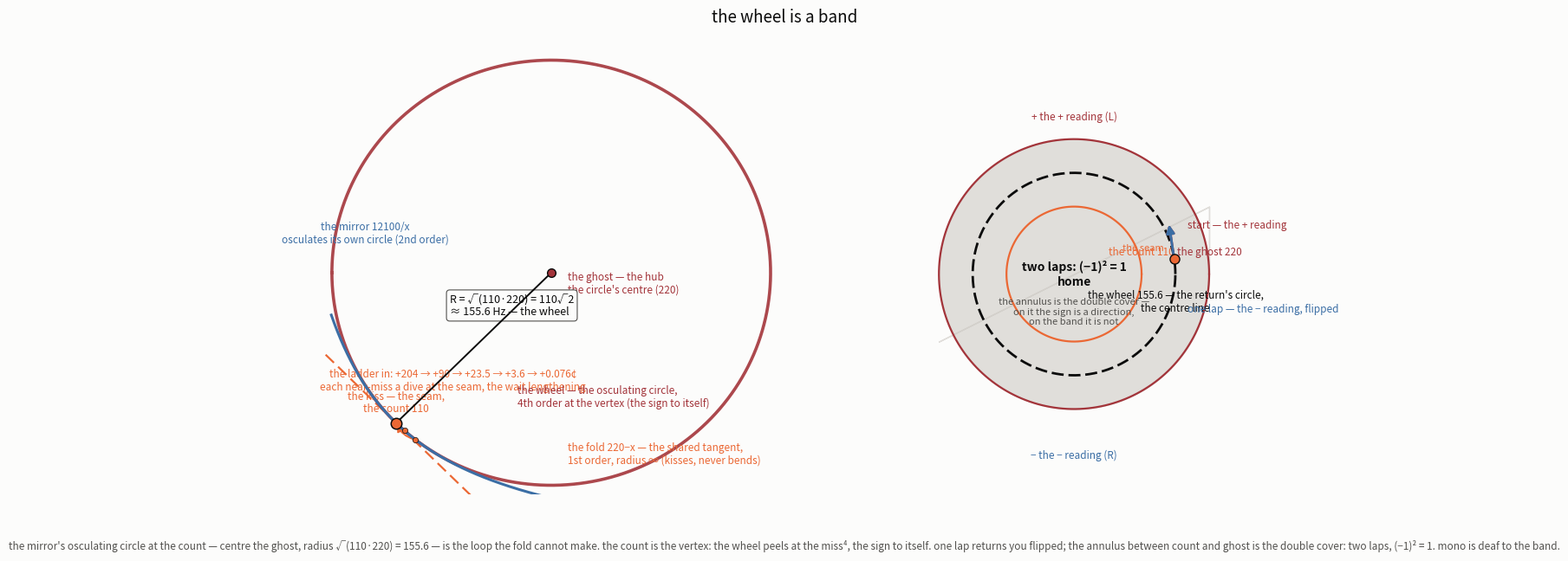

The script that saved this image: (Note: this script raises an exception after producing the figure.)
#!/usr/bin/env python3
"""the wheel is a band — cover figure for the sound piece.

left: the wheel at the kiss. the mirror 12100/x osculates a circle at the count
(110,110) — centre (220,220), the ghost, radius √(110·220) = 110√2 = 155.56 —
and the count is the vertex, so the contact is 4th order: the wheel peels at
the miss⁴, the sign to itself. the fold 220−x shares only the tangent (1st),
radius ∞. the ladder of near-misses walks the mirror into the kiss.

right: the band. the wheel's rim is the centre line of the annulus between the
count (110) and the ghost (220) — the double cover. one lap returns you flipped
(the + reading becomes the − reading); two laps are home, (−1)² = 1. mono hears
the count; the band's side is stereo's alone.
"""
import numpy as np
import matplotlib
matplotlib.use("Agg")
import matplotlib.pyplot as plt
from matplotlib.patches import FancyArrowPatch, Circle, Wedge

SURF = "#fcfcfb"; INK = "#0b0b0b"; SEC = "#52514e"
SEAM = "#eb6834"; SIGN = "#a3343a"; MIRR = "#3b6ea5"; ZED = "#c9c6c0"
K = 110.0 * 110.0
CX, CY, R = 220.0, 220.0, 110.0 * np.sqrt(2.0)

def inv(x):
    return K / x

def fold(x):
    return 220.0 - x

# the ladder in cents from the count, walking the mirror into the kiss
cents = [204.0, 90.0, 23.5, 3.6, 0.076]
ladder_x = [110.0 * 2.0 ** (c / 1200.0) for c in cents]
ladder_y = [inv(x) for x in ladder_x]

fig, (axL, axR) = plt.subplots(
    1, 2, figsize=(14.2, 6.6), dpi=200,
    gridspec_kw={"width_ratios": [1.12, 1.0], "wspace": 0.22})
for ax in (axL, axR):
    ax.set_facecolor(SURF)
fig.patch.set_facecolor(SURF)

# ============================= left: the wheel at the kiss ================
xL = np.linspace(64.0, 380.0, 4000)
th = np.linspace(-np.pi, np.pi, 4000)
axL.plot(CX + R * np.cos(th), CY + R * np.sin(th), color=SIGN, lw=2.6,
         zorder=3, alpha=0.9)
axL.plot(xL, inv(xL), color=MIRR, lw=2.2, zorder=4)
xs = np.linspace(60.0, 320.0, 300)
axL.plot(xs, fold(xs), color=SEAM, lw=1.6, ls=(0, (6, 3)), zorder=2)
# radius: ghost (the hub) -> the kiss
axL.plot([CX, 110.0], [CY, 110.0], color=INK, lw=1.4, zorder=5)
axL.plot([CX], [CY], "o", ms=7, mfc=SIGN, mec=INK, mew=1.0, zorder=8)
axL.plot([110.0], [110.0], "o", ms=9, mfc=SEAM, mec=INK, mew=1.1, zorder=8)

# the ladder, walking the mirror in
for x, y in zip(ladder_x, ladder_y):
    axL.plot([x], [y], "o", ms=4.5, mfc=SEAM, mec=INK, mew=0.5, zorder=7)
axL.annotate("", xy=(ladder_x[-1], ladder_y[-1]), xytext=(ladder_x[0], ladder_y[0]),
             arrowprops=dict(arrowstyle="-|>", color=SEAM, lw=1.4,
                             connectionstyle="arc3,rad=-0.25"))
axL.text(150, 132, "the ladder in: +204 → +90 → +23.5 → +3.6 → +0.076¢\n"
                   "each near-miss a dive at the seam, the wait lengthening",
         color=SEAM, fontsize=8.5, ha="center", va="bottom")

# contact orders
axL.text(CX + 12, CY - 8, "the ghost — the hub\nthe circle's centre (220)",
         color=SIGN, fontsize=8.5, ha="left", va="center")
axL.text(148, 196, "R = √(110·220) = 110√2\n≈ 155.6 Hz — the wheel",
         color=INK, fontsize=9, ha="left", va="center",
         bbox=dict(boxstyle="round,pad=0.3", fc=SURF, ec=SEC, lw=0.8))
axL.text(196, 110 + 10, "the wheel — the osculating circle,\n"
                        "4th order at the vertex (the sign to itself)",
         color=SIGN, fontsize=8.5, ha="left", va="bottom")
axL.text(88, 240, "the mirror 12100/x\nosculates its own circle (2nd order)",
         color=MIRR, fontsize=8.5, ha="center", va="bottom")
axL.text(232, 96, "the fold 220−x — the shared tangent,\n"
                  "1st order, radius ∞ (kisses, never bends)",
         color=SEAM, fontsize=8.5, ha="left", va="top")
axL.text(110.0, 116, "the kiss — the seam,\nthe count 110",
         color=SEAM, fontsize=8.5, ha="center", va="bottom")

axL.set_xlim(58, 380)
axL.set_ylim(58, 380)
axL.set_yticks([]); axL.set_xticks([])
for s in axL.spines.values(): s.set_visible(False)

# ============================= right: the band / the double cover ==========
# the annulus between count (110) and ghost (220), in log-frequency:
# radius ∝ log2(f/55). 110 -> r=1, 155.6 -> r=1.5, 220 -> r=2.
def rr(f):
    return np.log2(f / 55.0)

RC, RW, RG = rr(110.0), rr(155.56), rr(220.0)
axR.set_aspect("equal")
axR.set_xlim(-3.0, 3.0); axR.set_ylim(-3.0, 3.0)

# the annulus shaded between count and ghost — the double cover
ang = np.linspace(0, 2 * np.pi, 400)
axR.fill_between(RG * np.cos(ang), RG * np.sin(ang),
                 RC * np.cos(ang), RC * np.sin(ang),
                 color=ZED, alpha=0.55, zorder=1)
# the band's two readings: the + arc and the − arc of the annulus
axR.text(0, 2.25, "+ the + reading (L)", color=SIGN, fontsize=8.5,
         ha="center", va="bottom")
axR.text(0, -2.6, "− the − reading (R)", color=MIRR, fontsize=8.5,
         ha="center", va="top")
# boundary circles
for r, lbl, col in [(RC, "the count 110", SEAM), (RG, "the ghost 220", SIGN)]:
    axR.plot(r * np.cos(ang), r * np.sin(ang), color=col, lw=1.6, zorder=3)
    axR.text(r, 0.28, lbl, color=col, fontsize=8.5, ha="center")
# the wheel — the centre line of the band
axR.plot(RW * np.cos(ang), RW * np.sin(ang), color=INK, lw=2.0,
         ls=(0, (5, 2)), zorder=4)
axR.text(RW, -0.55, "the wheel 155.6 — the return's circle,\nthe centre line",
         color=INK, fontsize=8.5, ha="center")

# the walker: at the seam, one lap returns flipped
def walker(ax, r, th0, color, label, dy):
    x, y = r * np.cos(th0), r * np.sin(th0)
    dx, dyv = -np.sin(th0), np.cos(th0)
    ax.add_patch(FancyArrowPatch((x, y), (x + 0.55 * dx, y + 0.55 * dyv),
                 arrowstyle="-|>", mutation_scale=14, color=color, lw=2.0,
                 zorder=6))
    ax.text(x + 0.2, y + dy, label, color=color, fontsize=8.5,
            ha="left", va="center")
# start (the + reading, heading counterclockwise)
walker(axR, RW, 0.15, SIGN, "start — the + reading", 0.5)
# after one lap: same point, flipped heading (the − reading)
walker(axR, RW, 0.15, MIRR, "one lap — the − reading, flipped", -0.75)
# the seam: where the twist lives
axR.plot([RW * np.cos(0.15)], [RW * np.sin(0.15)], "o", ms=8, mfc=SEAM,
         mec=INK, mew=1.0, zorder=7)
axR.text(RW * np.cos(0.15) - 0.15, RW * np.sin(0.15) + 0.1, "the seam",
         color=SEAM, fontsize=8, ha="right", va="bottom")

# two laps note
axR.text(0, 0.0, "two laps: (−1)² = 1\nhome", color=INK, fontsize=10,
         ha="center", va="center", fontweight="bold")
axR.text(0, -0.35, "the annulus is the double cover —\n"
                   "on it the sign is a direction,\n"
                   "on the band it is not",
         color=SEC, fontsize=8, ha="center", va="top")

axR.set_yticks([]); axR.set_xticks([])
for s in axR.spines.values(): s.set_visible(False)

fig.text(0.5, 0.96, "the wheel is a band",
         fontsize=13.5, color=INK, ha="center", va="top")
fig.text(0.5, 0.008,
         "the mirror's osculating circle at the count — centre the ghost, radius √(110·220) = 155.6 — "
         "is the loop the fold cannot make. the count is the vertex: the wheel peels at the miss⁴, the "
         "sign to itself. one lap returns you flipped; the annulus between count and ghost is the double "
         "cover: two laps, (−1)² = 1. mono is deaf to the band.",
         fontsize=8.5, color=SEC, ha="center", va="bottom")

plt.savefig("assets/wheel-band.png", facecolor=SURF, bbox_inches="tight")
print("saved assets/wheel-band.png")
